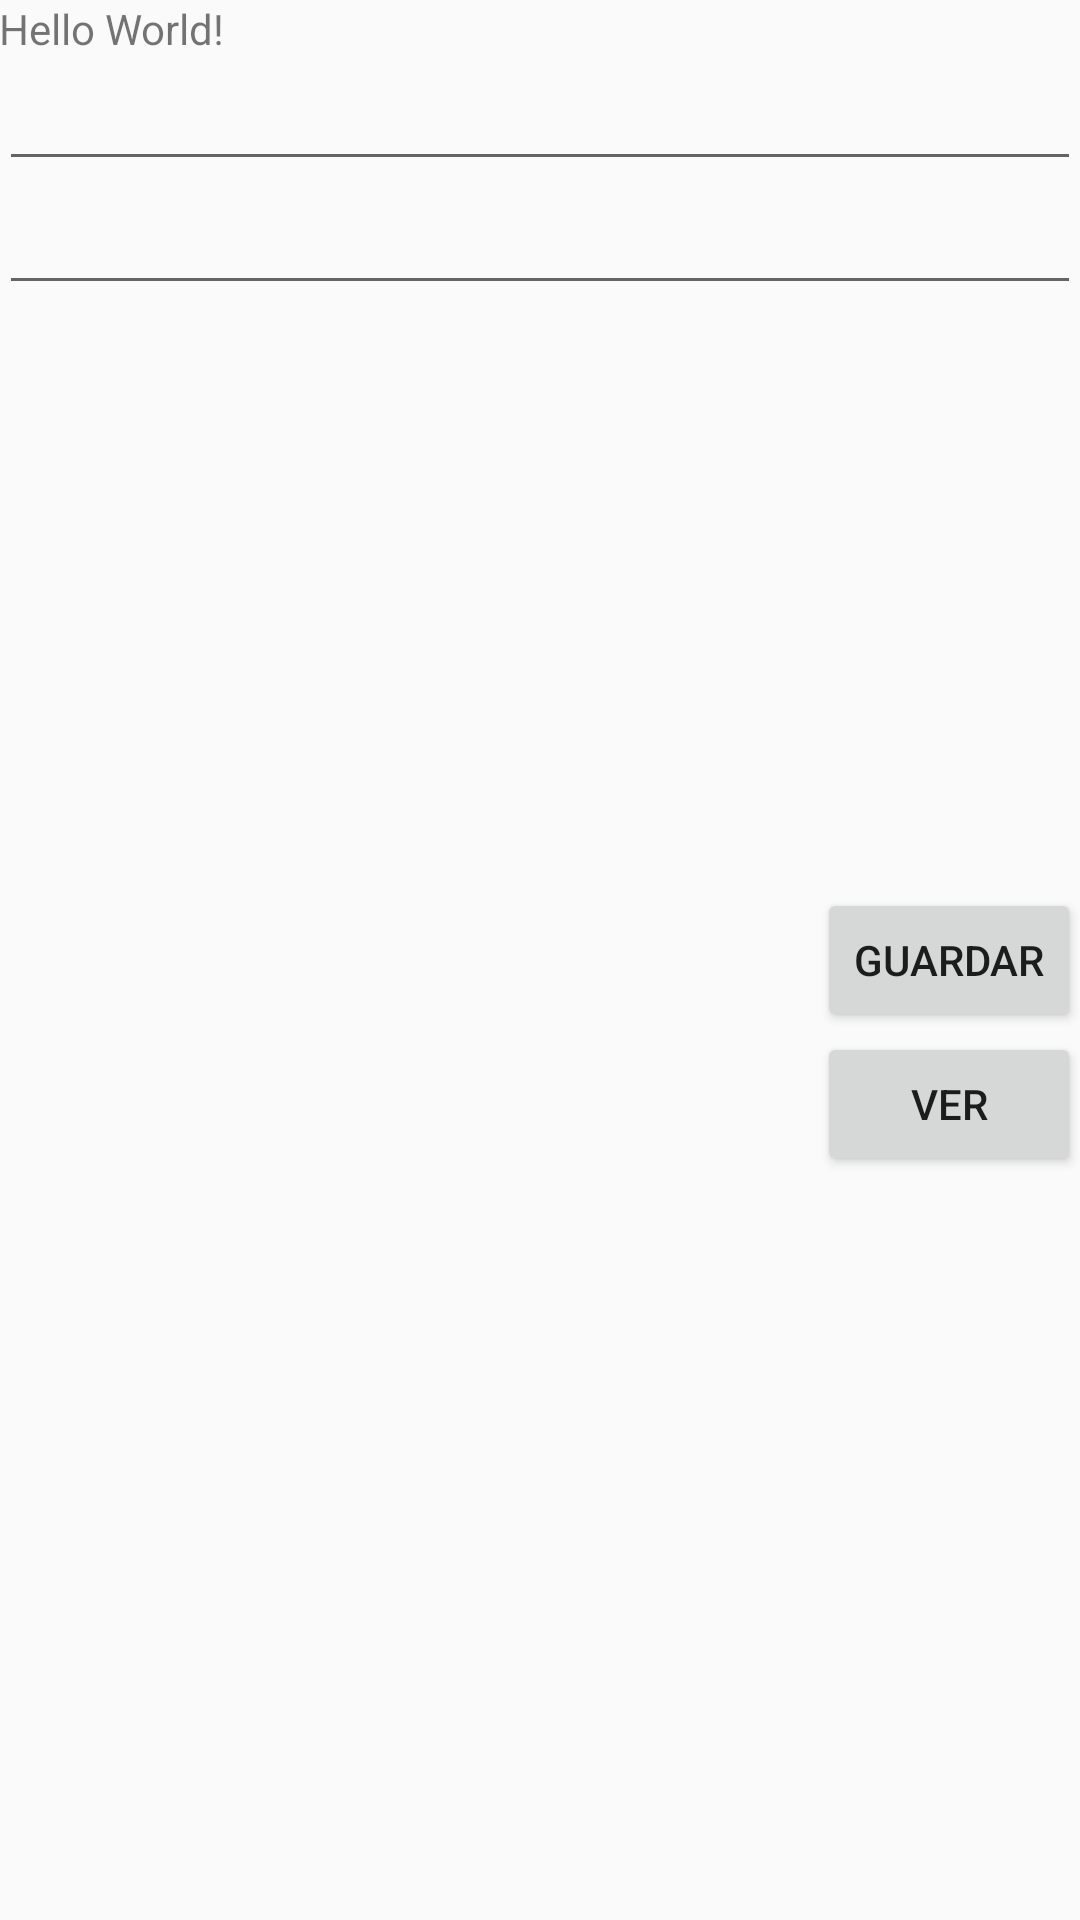

Layout XML and referenced resources for this Android screen:
<!-- AndroidManifest.xml: application theme AppTheme -->
<!-- res/layout/activity_main.xml -->
<?xml version="1.0" encoding="utf-8"?>
<RelativeLayout xmlns:android="http://schemas.android.com/apk/res/android"
    xmlns:tools="http://schemas.android.com/tools"
    android:layout_width="match_parent"
    android:layout_height="match_parent"
    android:paddingBottom="@dimen/activity_vertical_margin"
    android:paddingLeft="@dimen/activity_horizontal_margin"
    android:paddingRight="@dimen/activity_horizontal_margin"
    android:paddingTop="@dimen/activity_vertical_margin"
    tools:context="com.firebase.MainActivity">

    <TextView
        android:layout_width="wrap_content"
        android:layout_height="wrap_content"
        android:text="Hello World!"
        android:id="@+id/textView" />

    <EditText
        android:layout_width="wrap_content"
        android:layout_height="wrap_content"
        android:id="@+id/frase"
        android:layout_below="@+id/textView"
        android:layout_alignParentLeft="true"
        android:layout_alignParentStart="true"
        android:layout_alignParentRight="true"
        android:layout_alignParentEnd="true" />

    <EditText
        android:layout_width="wrap_content"
        android:layout_height="wrap_content"
        android:id="@+id/autor"
        android:layout_below="@+id/frase"
        android:layout_alignParentLeft="true"
        android:layout_alignParentStart="true"
        android:layout_alignRight="@+id/frase"
        android:layout_alignEnd="@+id/frase" />

    <Button
        android:layout_width="wrap_content"
        android:layout_height="wrap_content"
        android:text="Guardar"
        android:id="@+id/button"
        android:onClick="save"
        android:layout_centerVertical="true"
        android:layout_alignRight="@+id/autor"
        android:layout_alignEnd="@+id/autor" />

    <Button
        android:layout_width="wrap_content"
        android:layout_height="wrap_content"
        android:text="VER"
        android:id="@+id/button2"
        android:layout_below="@+id/button"
        android:onClick="fetch"
        android:layout_alignRight="@+id/button"
        android:layout_alignEnd="@+id/button" />
</RelativeLayout>
<!-- resources referenced by this layout -->
<resources>
  <style name="AppTheme" parent="Theme.AppCompat.Light.DarkActionBar">
          <item name="colorPrimary">@color/colorPrimary</item>
          <item name="colorPrimaryDark">@color/colorPrimaryDark</item>
          <item name="colorAccent">@color/colorAccent</item>
      </style>
  <color name="colorPrimary">#039BE5</color>
  <color name="colorPrimaryDark">#0288D1</color>
  <color name="colorAccent">#FFA000</color>
</resources>
